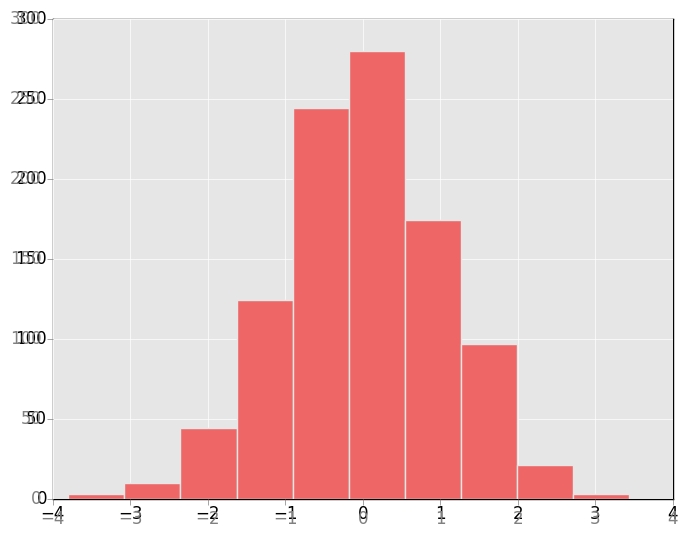

This figure's Python source:
import numpy as np
import matplotlib.pyplot as plt
plt.style.use('classic')

x = np.random.randn(1000)
plt.hist(x)
ax = plt.axes(facecolor='#E6E6E6')
ax.set_axisbelow(True)
# draw solid white grid lines
plt.grid(color='w', linestyle='solid')
# hide axis spines
for spine in ax.spines.values():
    spine.set_visible(False)

# hide top and right ticks
ax.xaxis.tick_bottom()
ax.yaxis.tick_left()

# lighten ticks and labels
ax.tick_params(colors='gray', direction='out')

for tick in ax.get_xticklabels():
    tick.set_color('gray')

for tick in ax.get_yticklabels():
    tick.set_color('gray')

# control face and edge color of histogram
ax.hist(x, edgecolor='#E6E6E6', color='#EE6666');
plt.show()